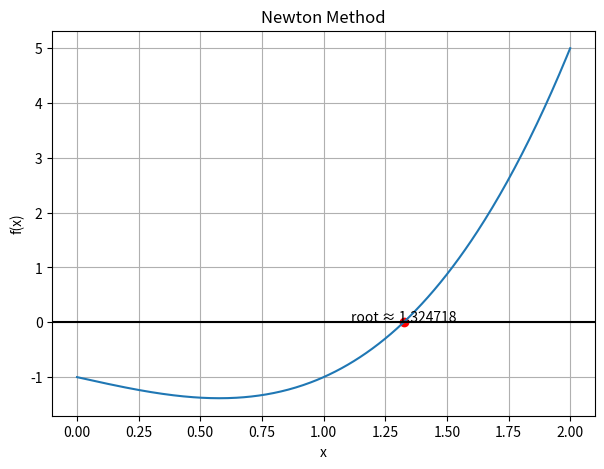
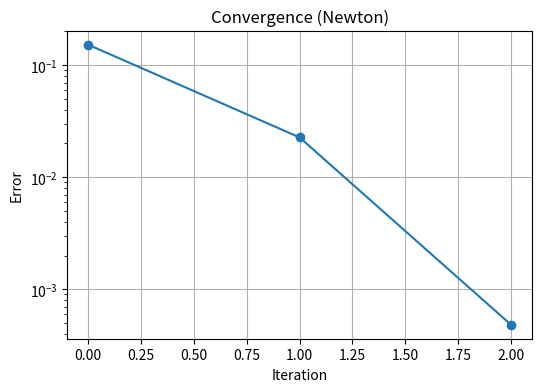

Recreate these plots in Python, in order.
import numpy as np
import matplotlib.pyplot as plt
import pandas as pd

def f(x):
    return x**3 - x - 1

def df(x):
    return 3*x**2 - 1

def g(x):
    return (x + 1)**(1/3)

def print_table(table, header=("n", "x_n", "f(x_n)", "error")):
    print(f"{header[0]}\t{header[1]}\t\t{header[2]}\t\t{header[3]}")
    for r in table:
        print(f"{r[0]}\t{r[1]:.6f}\t{r[2]:+.6f}\t{r[3]:.6f}")

def plot_function_and_root(f, root, title, xmin=0, xmax=2.0):
    X = np.linspace(xmin, xmax, 400)
    plt.figure(figsize=(7,5))
    plt.plot(X, f(X))
    plt.axhline(0, color="black")
    if root is not None:
        plt.scatter(root, f(root), color="red")
        plt.text(root, f(root)+0.02, f"root ≈ {root:.6f}", ha="center")
    plt.title(title)
    plt.xlabel("x")
    plt.ylabel("f(x)")
    plt.grid()
    plt.show()

def plot_convergence(errors, title, ylabel="Error"):
    plt.figure(figsize=(6,4))
    plt.plot(errors, marker='o')
    plt.yscale("log")
    plt.xlabel("Iteration")
    plt.ylabel(ylabel)
    plt.title(title)
    plt.grid()
    plt.show()

def newton(f, df, x0, eps=1e-3, Nmax=100):
    if eps <= 0:
        return None, [], "invalid tolerance"
    if Nmax <= 0:
        return None, [], "invalid max iterations"

    table = []
    x = x0

    for n in range(1, Nmax + 1):
        dfx = df(x)
        if dfx == 0:
            return None, table, "division by zero in derivative"

        x_new = x - f(x) / dfx
        fx_new = f(x_new)
        error = abs(x_new - x)
        table.append([n, x_new, fx_new, error])

        if error < eps or abs(fx_new) < eps:
            return x_new, table, "tolerance reached"

        x = x_new

    return x, table, "max iterations reached"

root_n, table_n, reason_n = newton(f, df, x0=1.5, eps=1e-3, Nmax=100)

print("Newton Method")
print("Root estimate:", root_n)
print("Iterations:", len(table_n))
print("Stop reason:", reason_n, "\n")
print_table(table_n)

plot_function_and_root(f, root_n, "Newton Method", xmin=0.0, xmax=2.0)
plot_convergence([r[3] for r in table_n], "Convergence (Newton)")
